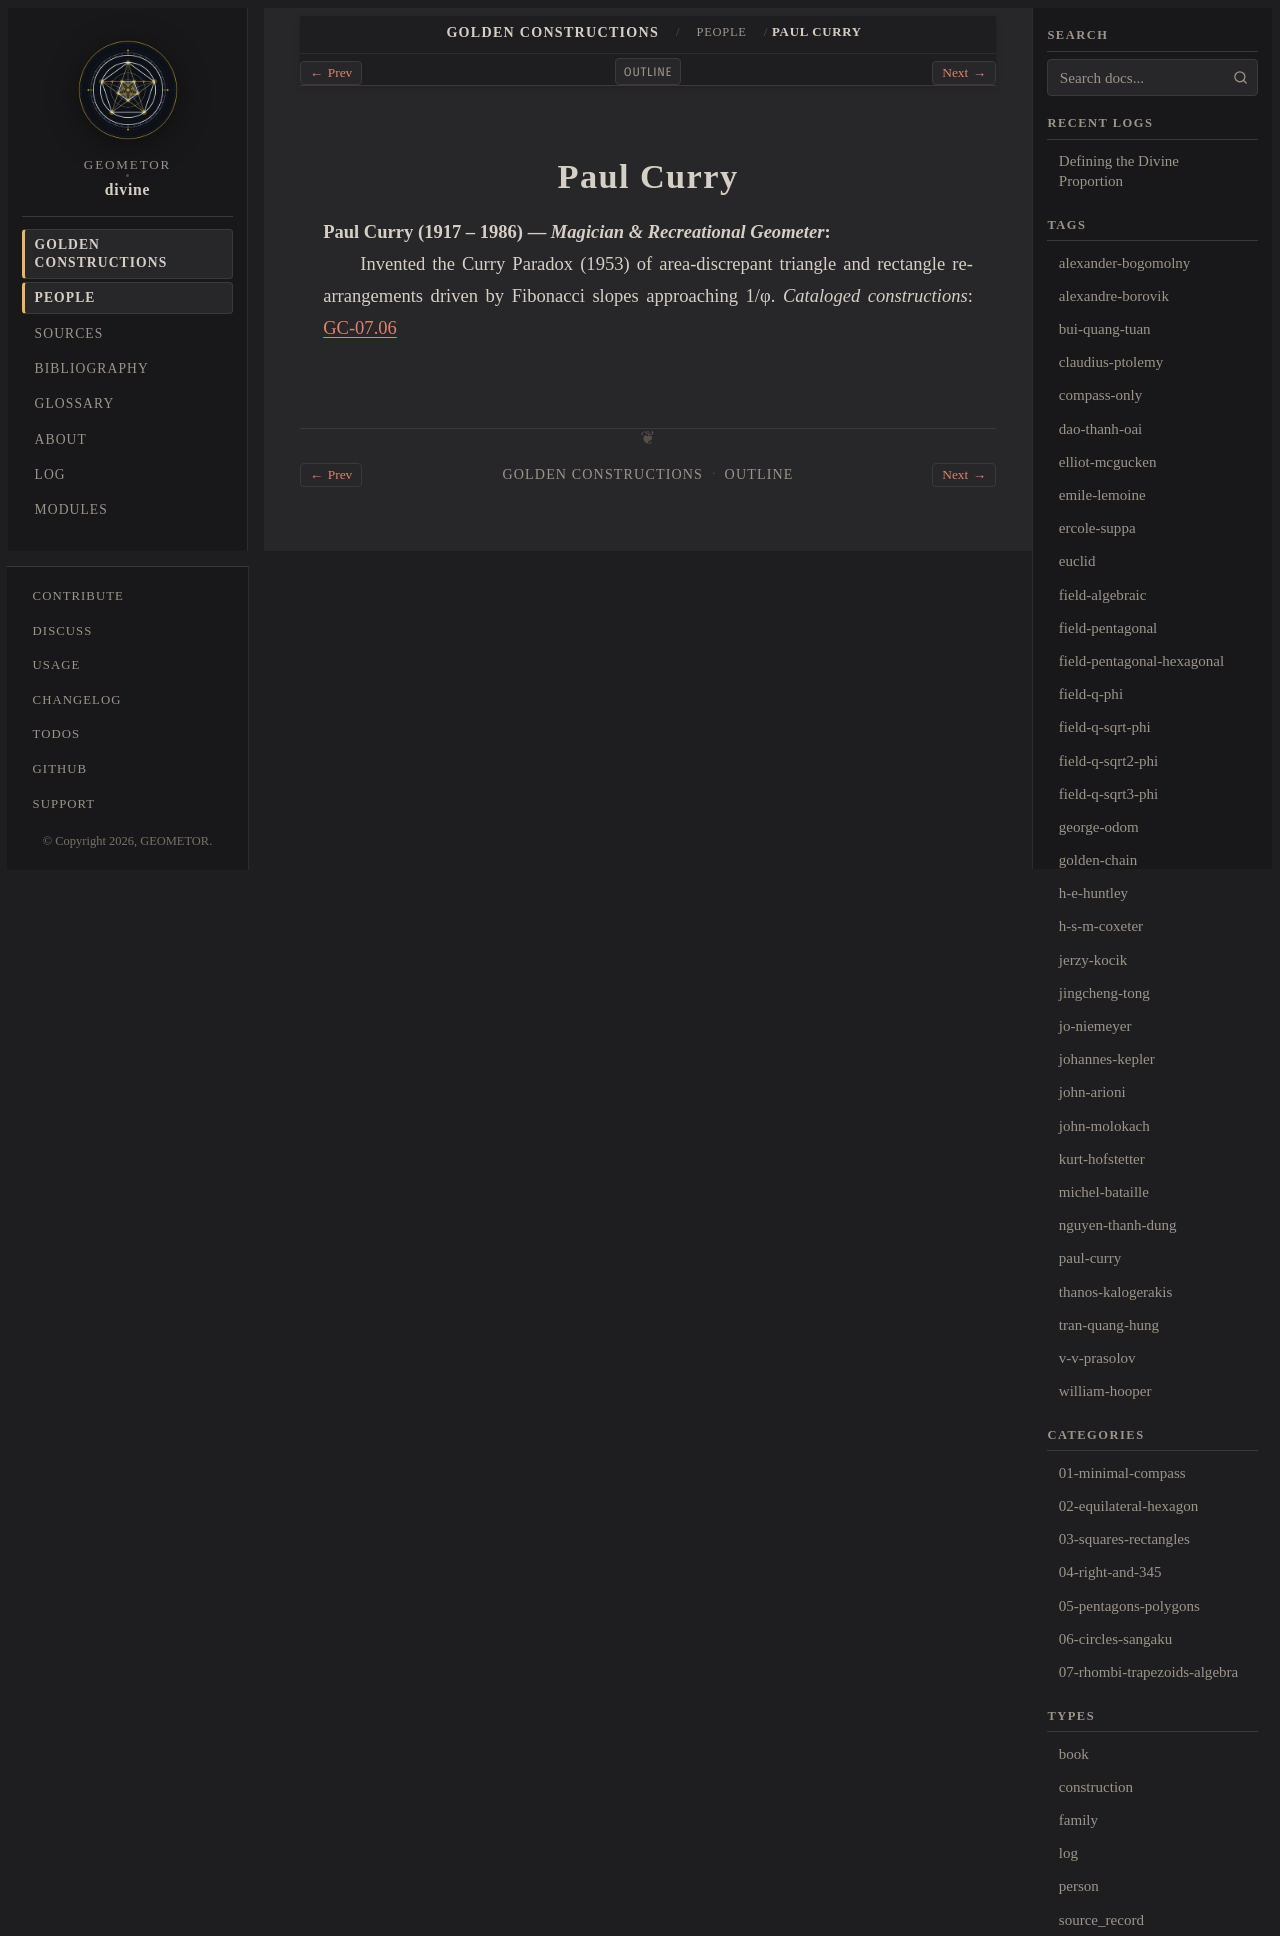

repository: geometor/divine · page: constructions/people/paul-curry.html · generator: sphinx

:type: person
:layout: book
:death_year: 1986
:death_label: 1986
:lifespan: 1917 – 1986
:excerpt: Paul Curry (1917 – 1986) — Magician & Recreational Geometer

.. _person-paul-curry:

Paul Curry
==========

**Paul Curry** (1917 – 1986) — *Magician & Recreational Geometer*
   Invented the Curry Paradox (1953) of area-discrepant triangle and rectangle rearrangements driven by Fibonacci slopes approaching 1/φ.
   *Cataloged constructions*: :doc:`GC-07.06 <../07-rhombi-trapezoids-algebra/06-curry-hooper-dissection/index>`
